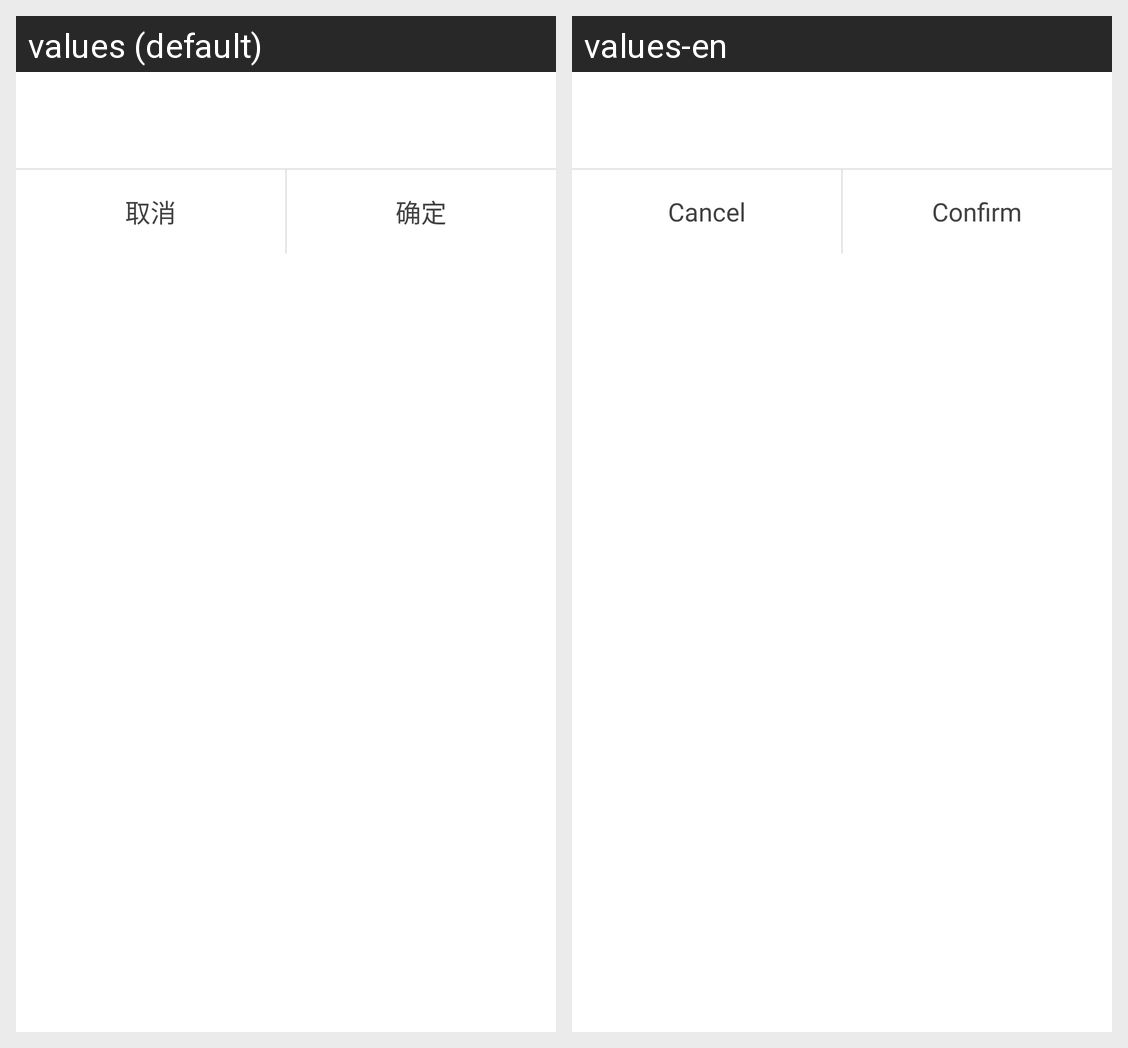

For this localized Android screen grid, give each drawn string resource with its value in every locale shown.
Android screen res/layout/common_dialog_permission.xml rendered under 2 locales, left to right: values (default), values-en. Device: Nexus 5 (rendered at 1080×1920; each locale shown at half size, 540×960, under a caption strip naming it); theme Theme.MaterialComponents.DayNight.NoActionBar.
Strings drawn on this screen, with the default value and each locale's value (text and hints the layout hard-codes, and strings that could not be matched under every locale, appear in the picture but are not listed):

common_cancel
  values: 取消
  values-en: Cancel

common_confirm
  values: 确定
  values-en: Confirm
